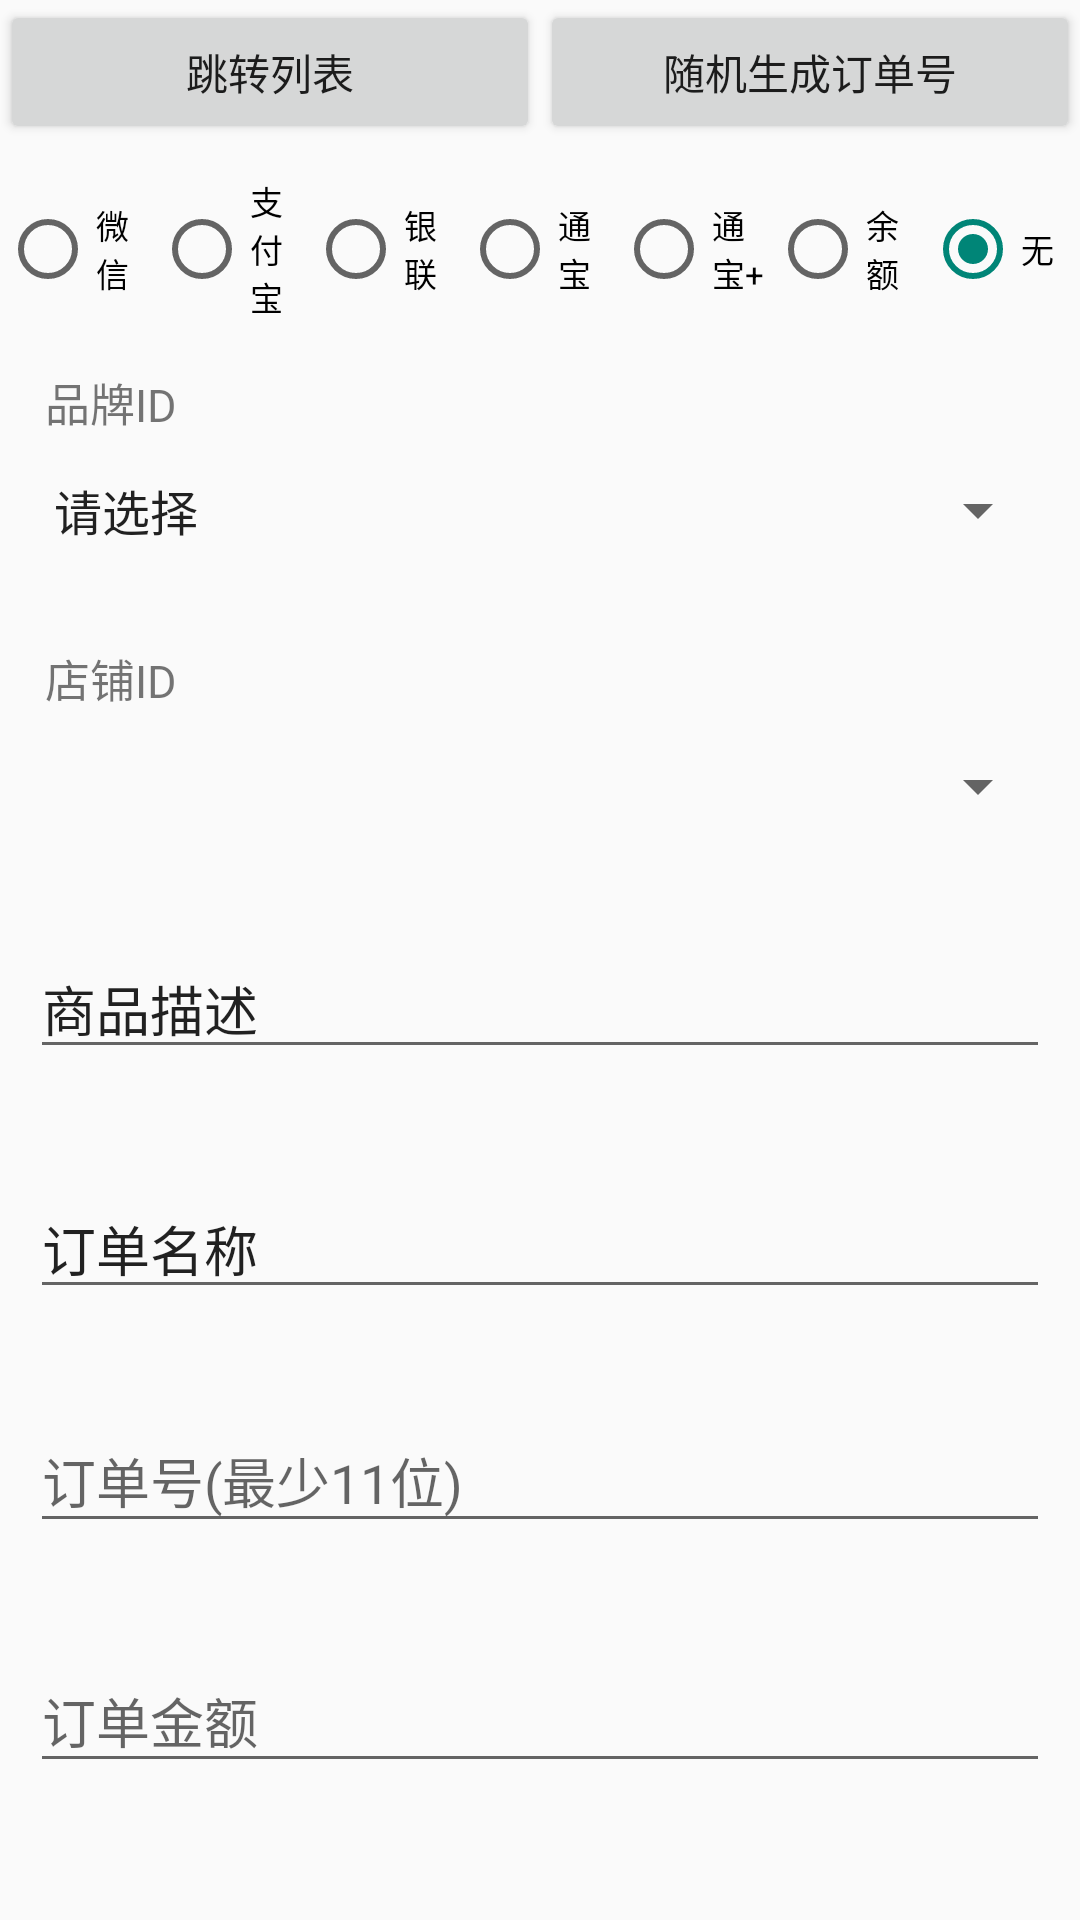

This screen was rendered from an Android layout file. Write that file and the resources it references.
<!-- AndroidManifest.xml: application theme AppThemes -->
<!-- res/layout/pay_main.xml -->
<?xml version="1.0" encoding="utf-8"?>
<LinearLayout xmlns:android="http://schemas.android.com/apk/res/android"
    android:layout_width="match_parent"
    android:layout_height="match_parent"
    android:orientation="vertical"
    >

    <LinearLayout
        android:layout_width="match_parent"
        android:layout_height="wrap_content"
        android:orientation="horizontal"
        >
        <Button
            android:layout_width="0dp"
            android:layout_weight="1"
            android:layout_height="wrap_content"
            android:layout_gravity="center_horizontal"
            android:onClick="play"
            android:text="跳转列表" />
        <Button
            android:layout_width="0dp"
            android:layout_weight="1"
            android:layout_height="wrap_content"
            android:layout_gravity="center_horizontal"
            android:onClick="sc"
            android:text="随机生成订单号" />
    </LinearLayout>

    <android.support.v4.widget.NestedScrollView
        android:layout_width="match_parent"
        android:layout_height="match_parent"
        android:paddingTop="10dp">

        <LinearLayout
            android:layout_width="match_parent"
            android:layout_height="match_parent"
            android:orientation="vertical">

            <RadioGroup
                android:id="@+id/rg"
                android:layout_width="match_parent"
                android:layout_height="50dp"
                android:orientation="horizontal">

                <RadioButton
                    android:id="@+id/rb_wechat"
                    android:layout_width="0dp"
                    android:layout_height="match_parent"
                    android:layout_weight="1"
                    android:text="微信"
                    android:textSize="11dp" />

                <RadioButton
                    android:id="@+id/rb_ali"
                    android:layout_width="0dp"
                    android:layout_height="match_parent"
                    android:layout_weight="1"
                    android:text="支付宝"
                    android:textSize="11dp" />

                <RadioButton
                    android:id="@+id/rb_union"
                    android:layout_width="0dp"
                    android:layout_height="match_parent"
                    android:layout_weight="1"
                    android:text="银联"
                    android:textSize="11dp" />

                <RadioButton
                    android:id="@+id/rb_tb"
                    android:layout_width="0dp"
                    android:layout_height="match_parent"
                    android:layout_weight="1"
                    android:text="通宝"
                    android:textSize="11dp" />

                <RadioButton
                    android:id="@+id/rb_tbj"
                    android:layout_width="0dp"
                    android:layout_height="match_parent"
                    android:layout_weight="1"
                    android:text="通宝+"
                    android:textSize="11dp" />

                <RadioButton
                    android:id="@+id/rb_yu"
                    android:layout_width="0dp"
                    android:layout_height="match_parent"
                    android:layout_weight="1"
                    android:text="余额"
                    android:textSize="11dp" />

                <RadioButton
                    android:id="@+id/rb_no"
                    android:layout_width="0dp"
                    android:layout_height="match_parent"
                    android:layout_weight="1"
                    android:checked="true"
                    android:text="无"
                    android:textSize="11dp" />
            </RadioGroup>

            <LinearLayout
                android:layout_width="match_parent"
                android:layout_height="wrap_content"
                android:orientation="vertical"
                android:layout_margin="10dp">

                <TextView
                    android:layout_width="wrap_content"
                    android:layout_height="wrap_content"
                    android:padding="5dp"
                    android:text="品牌ID"
                    android:textSize="15dp" />

                <Spinner
                    android:id="@+id/spinner2"
                    android:layout_width="match_parent"
                    android:layout_height="40dp"
                    android:entries="@array/spingarr" />
            </LinearLayout>

            <LinearLayout
                android:layout_width="match_parent"
                android:layout_height="wrap_content"
                android:layout_margin="10dp"
                android:orientation="vertical">

                <TextView
                    android:layout_width="wrap_content"
                    android:layout_height="wrap_content"
                    android:padding="5dp"
                    android:text="店铺ID"
                    android:textSize="15dp" />

                <Spinner
                    android:id="@+id/spinner3"
                    android:layout_width="match_parent"
                    android:layout_height="40dp" />
            </LinearLayout>

            <android.support.design.widget.TextInputLayout
                android:id="@+id/til_orderdesc"
                android:layout_width="match_parent"
                android:layout_height="60dp"
                android:layout_margin="10dp">

                <EditText
                    android:id="@+id/et_orderdesc"
                    android:layout_width="match_parent"
                    android:layout_height="wrap_content"
                    android:text="商品描述" />

            </android.support.design.widget.TextInputLayout>


            <android.support.design.widget.TextInputLayout
                android:id="@+id/til_ordername"
                android:layout_width="match_parent"
                android:layout_height="60dp"
                android:layout_margin="10dp">

                <EditText
                    android:id="@+id/et_ordername"
                    android:layout_width="match_parent"
                    android:layout_height="wrap_content"
                    android:text="订单名称" />

            </android.support.design.widget.TextInputLayout>

            <android.support.design.widget.TextInputLayout
                android:id="@+id/til_ordernum"
                android:layout_width="match_parent"
                android:layout_height="60dp"
                android:layout_margin="10dp">

                <EditText
                    android:id="@+id/et_ordernum"
                    android:layout_width="match_parent"
                    android:layout_height="wrap_content"
                    android:hint="订单号(最少11位)" />

            </android.support.design.widget.TextInputLayout>

            <android.support.design.widget.TextInputLayout
                android:id="@+id/til_orderAmount"
                android:layout_width="match_parent"
                android:layout_height="60dp"
                android:layout_margin="10dp">

                <EditText
                    android:id="@+id/et_orderamount"
                    android:layout_width="match_parent"
                    android:layout_height="wrap_content"
                    android:hint="订单金额" />

            </android.support.design.widget.TextInputLayout>


            <Button
                android:layout_width="wrap_content"
                android:layout_height="wrap_content"
                android:layout_gravity="center_horizontal"
                android:layout_marginTop="30dp"
                android:onClick="pay"
                android:paddingLeft="100dp"
                android:paddingRight="100dp"
                android:text="跳转收银台" />

        </LinearLayout>
    </android.support.v4.widget.NestedScrollView>
</LinearLayout>
<!-- resources referenced by this layout -->
<resources>
  <string-array name="spingarr">
          <item>请选择</item>
          <item>rA22582ddk</item>
          <item>rdbs0g3s07</item>
  
      </string-array>
  <style name="AppThemes" parent="Theme.AppCompat.Light.DarkActionBar">
          
      </style>
</resources>
